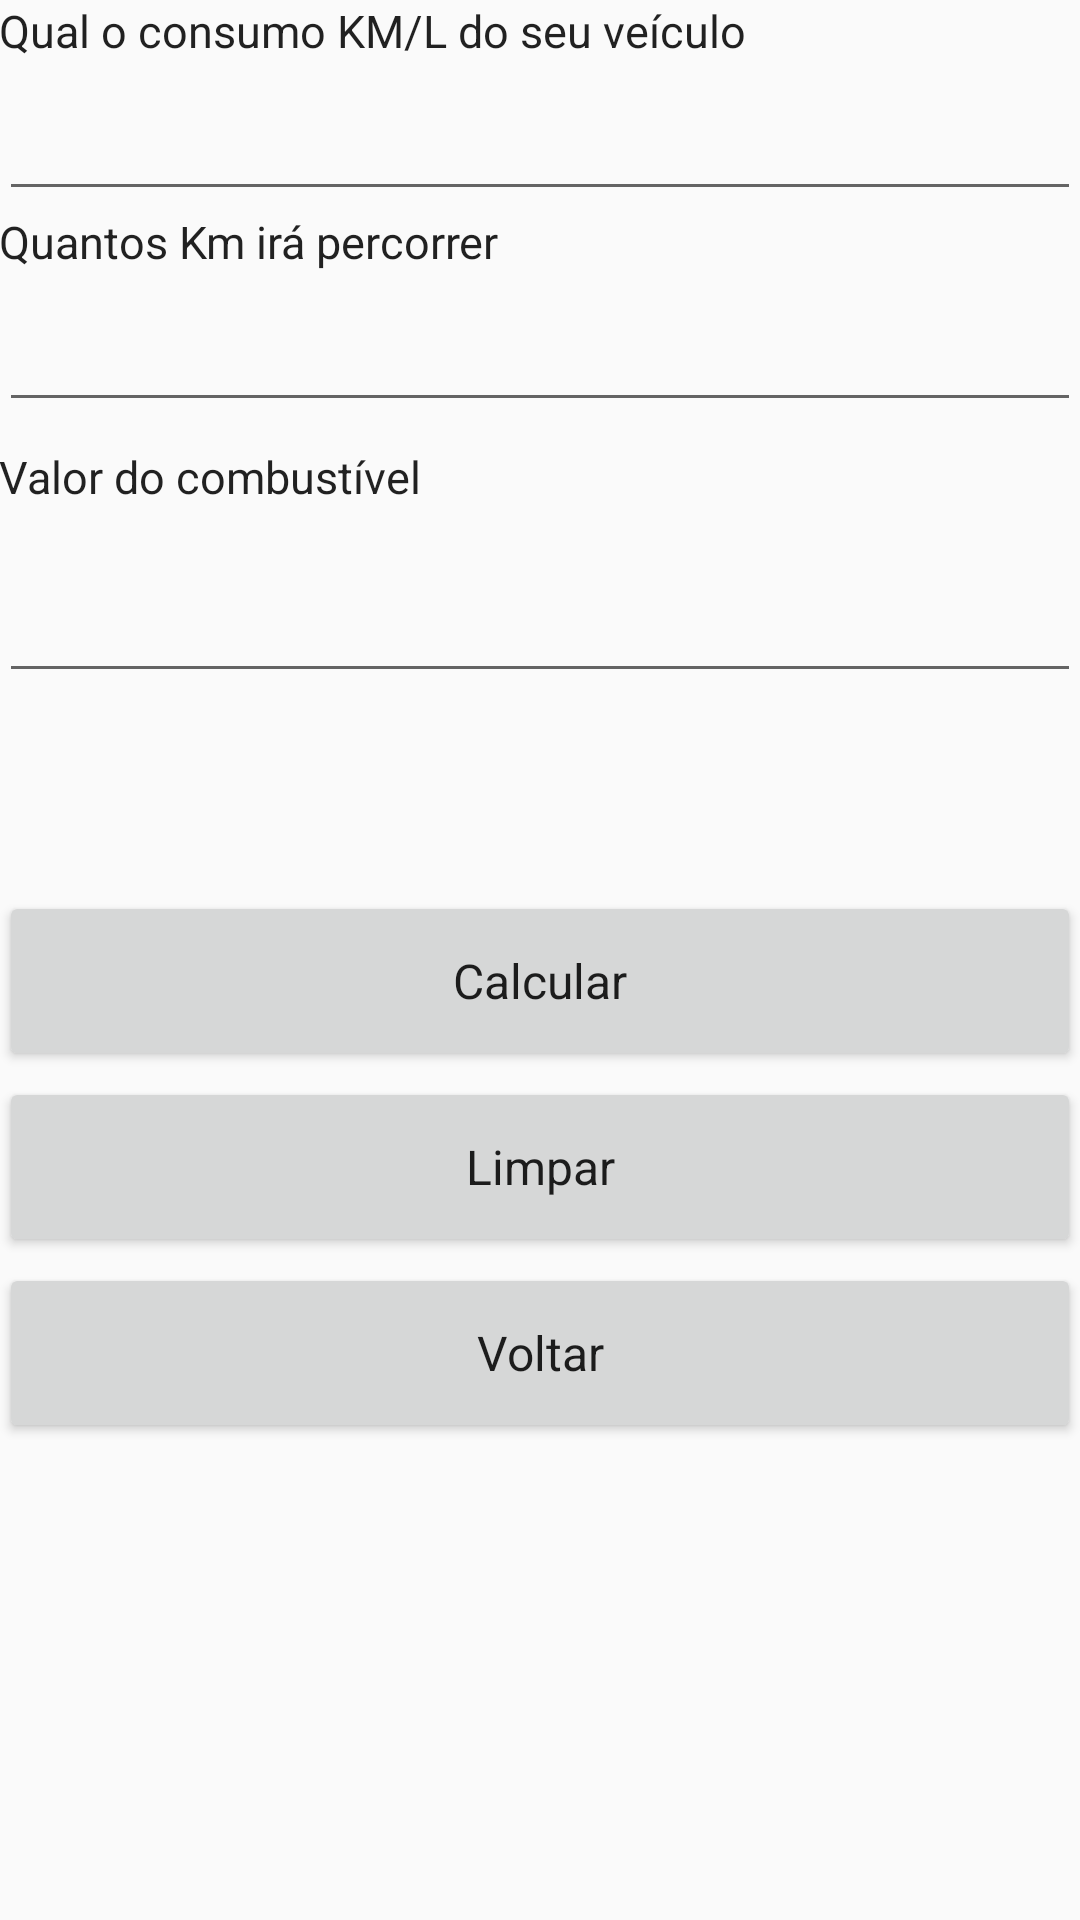

The Android layout XML behind this screen, and the referenced resources:
<!-- AndroidManifest.xml: application theme AppTheme -->
<!-- res/layout/activity_quanto_vou_gastar.xml -->
<?xml version="1.0" encoding="utf-8"?>
<ScrollView xmlns:android="http://schemas.android.com/apk/res/android"
    android:layout_width="match_parent"
    android:layout_height="match_parent">


    <LinearLayout xmlns:android="http://schemas.android.com/apk/res/android"
        xmlns:tools="http://schemas.android.com/tools"
        android:layout_width="match_parent"
        android:layout_height="match_parent"
        android:orientation="vertical"
        android:paddingBottom="@dimen/activity_vertical_margin"
        android:paddingLeft="@dimen/activity_horizontal_margin"
        android:paddingRight="@dimen/activity_horizontal_margin"
        android:paddingTop="@dimen/activity_vertical_margin"
        tools:context="com.example.whebertsilva.consumokml.MainActivity">


        <TextView
            style="@style/Text_titulo_view"
            android:text="Qual o consumo KM/L do seu veículo" />

        <EditText
            android:id="@+id/edt_media3_consumo"
            style="@style/Edt_Text" />

        <TextView
            style="@style/Text_titulo_view"
            android:text="Quantos Km irá percorrer" />

        <EditText
            android:id="@+id/edt_media3_kmPercorrer"
            style="@style/Edt_Text" />

        <TextView
            style="@style/Text_titulo_view"
            android:layout_marginTop="8dp"
            android:text="Valor do combustível" />

        <EditText
            android:id="@+id/edt_media3_valorDoCombustivel"
            style="@style/Edt_Text"
            android:layout_marginTop="12dp" />

        <TextView
            android:id="@+id/text_Media3_consumo"
            style="@style/Text_calculo" />

        <Button
            android:id="@+id/button_media3_calcular"
            style="@style/BotoesPrimeiraTela"
            android:layout_marginTop="2dp"
            android:onClick="clickCalcular"
            android:text="Calcular" />

        <Button
            android:id="@+id/button_media3_limpar"
            style="@style/BotoesPrimeiraTela"
            android:layout_marginTop="2dp"
            android:onClick="clickLimpar"
            android:text="Limpar" />

        <Button
            android:id="@+id/button_media3_voltar"
            style="@style/BotoesPrimeiraTela"
            android:layout_marginTop="2dp"
            android:onClick="clickVoltar"
            android:text="Voltar" />

    </LinearLayout>

</ScrollView>
<!-- resources referenced by this layout -->
<resources>
  <style name="BotoesPrimeiraTela" parent="Theme.AppCompat.Light.DarkActionBar">
          
          <item name="android:layout_width">match_parent</item>
          <item name="android:layout_height">60dp</item>
          <item name="android:textSize">16sp</item>
  
      </style>
  <style name="Edt_Text" parent="Theme.AppCompat.Light.DarkActionBar">
          
          <item name="android:textSize">16sp</item>
          <item name="android:layout_width">match_parent</item>
          <item name="android:layout_height">50dp</item>
          <item name="android:inputType">numberDecimal</item>
          <item name="android:textColor">#727272</item>
      </style>
  <style name="Text_calculo" parent="Theme.AppCompat.Light.DarkActionBar">
          
          <item name="android:layout_width">match_parent</item>
          <item name="android:layout_height">50dp</item>
          <item name="android:textSize">22sp</item>
          <item name="android:layout_marginTop">14dp</item>
          <item name="android:textColor">#727272</item>
      </style>
  <style name="Text_titulo_view" parent="Theme.AppCompat.Light.DarkActionBar">
          
          <item name="android:layout_width">wrap_content</item>
          <item name="android:layout_height">wrap_content</item>
          <item name="android:textSize">15sp</item>
      </style>
  <style name="AppTheme" parent="Theme.AppCompat.Light.DarkActionBar">
          
          <item name="colorPrimary">@color/colorPrimary</item>
          <item name="colorPrimaryDark">@color/colorPrimaryDark</item>
          <item name="colorAccent">@color/colorAccent</item>
      </style>
  <!-- not gathered from this repository: default colours our renderer supplied (Android Studio template values) -->
  <color name="colorPrimary">#FF6200EE</color>
  <color name="colorPrimaryDark">#FF3700B3</color>
  <color name="colorAccent">#FF03DAC5</color>
</resources>
